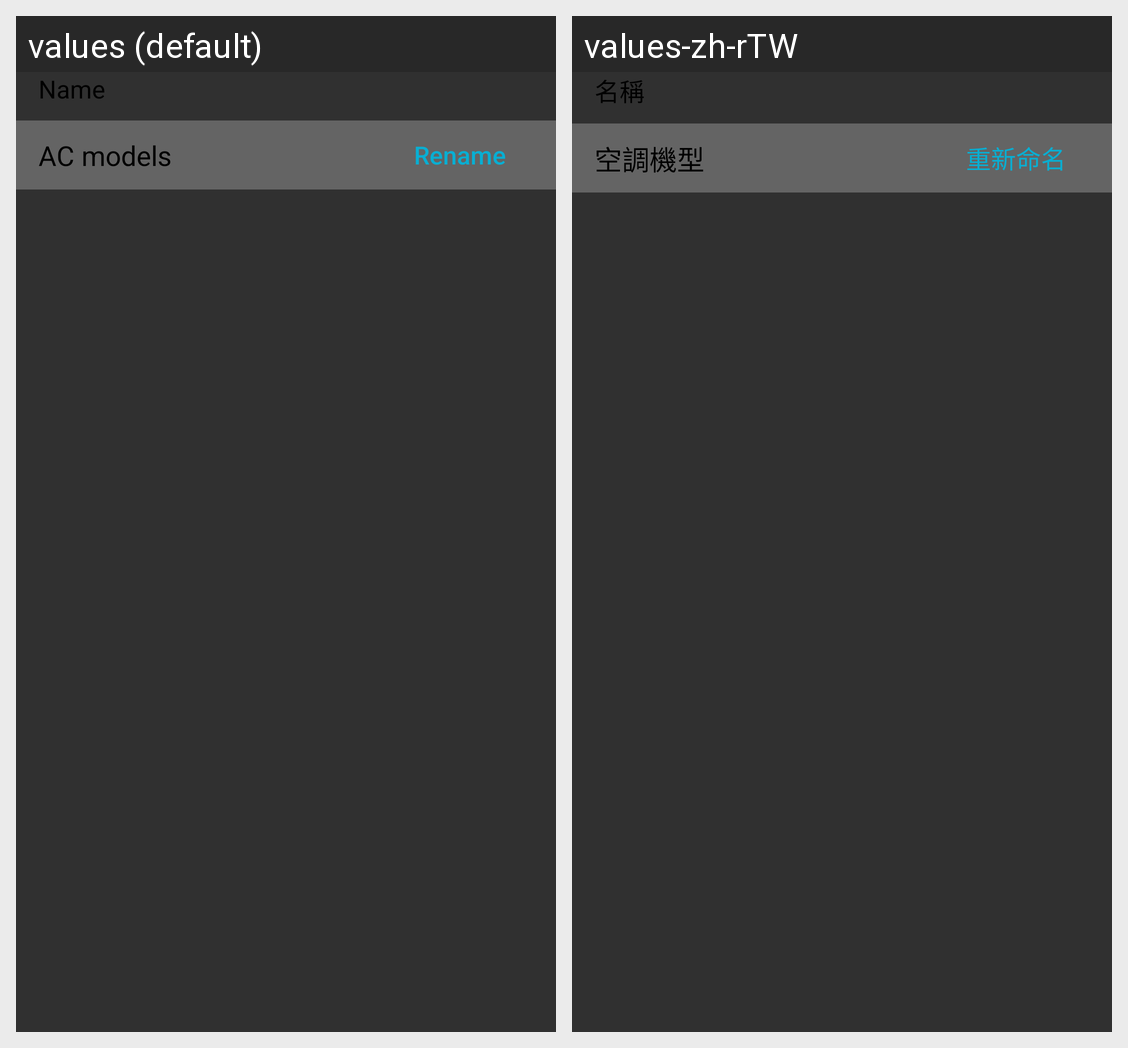

For this localized Android screen grid, give each drawn string resource with its value in every locale shown.
Android screen res/layout/bulb_advance.xml rendered under 2 locales, left to right: values (default), values-zh-rTW. Device: Nexus 5 (rendered at 1080×1920; each locale shown at half size, 540×960, under a caption strip naming it); theme Theme.Settings.
Strings drawn on this screen, with the default value and each locale's value (text and hints the layout hard-codes, and strings that could not be matched under every locale, appear in the picture but are not listed):

dev_name
  values: Name
  values-zh-rTW: 名稱

ac_models
  values: AC models
  values-zh-rTW: 空調機型

rename
  values: Rename
  values-zh-rTW: 重新命名
